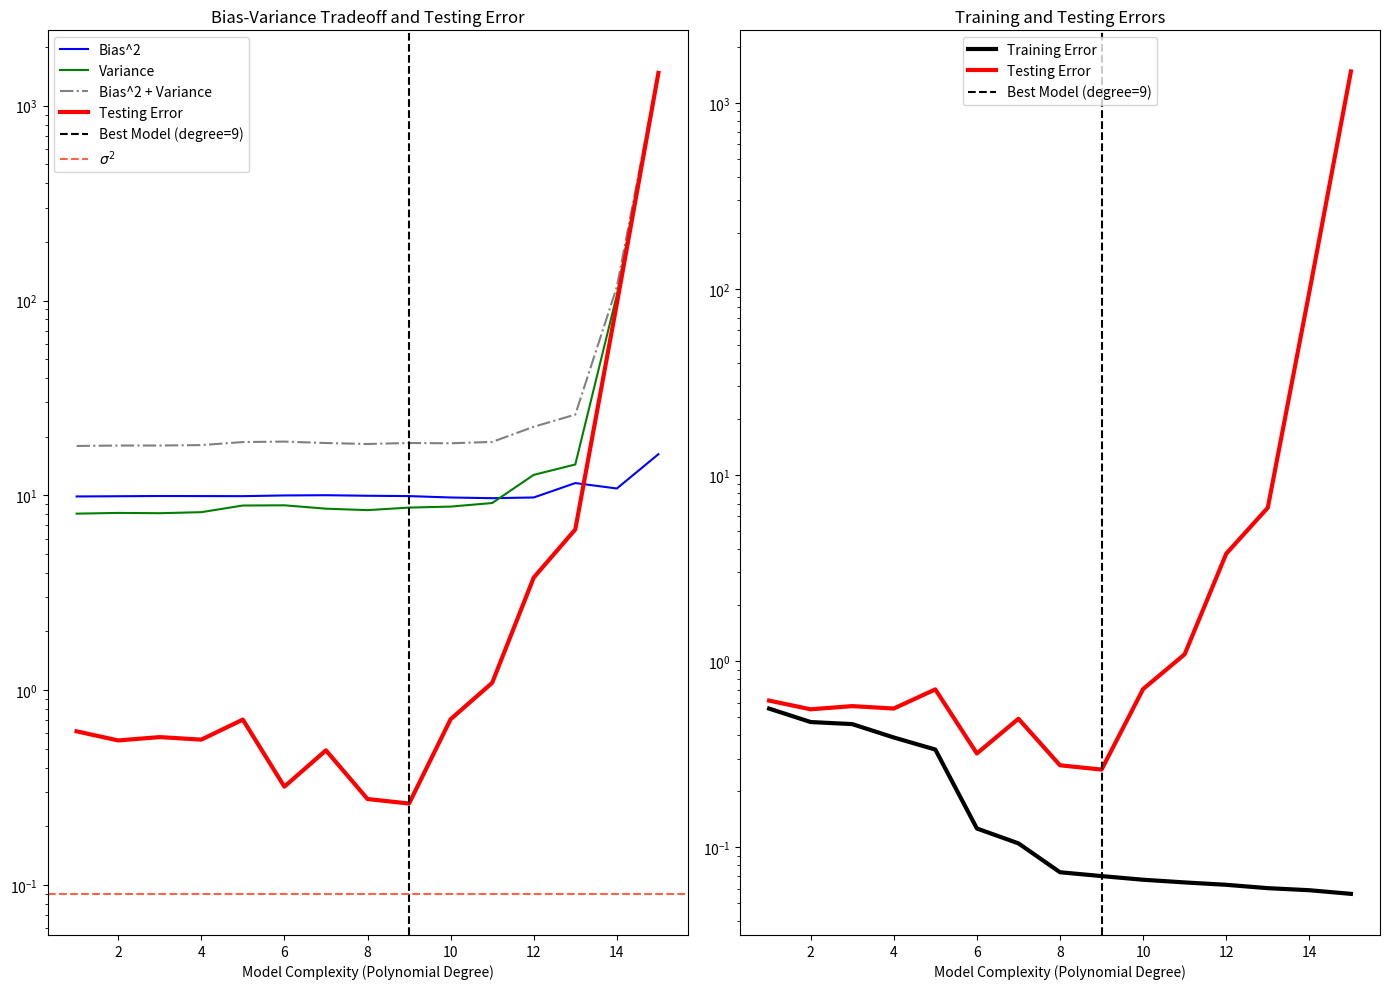

This chart was generated by the following Python code:
import numpy as np
import matplotlib.pyplot as plt
from collections import defaultdict

# define base function
def f(x):
    return x + np.sin(1.5 * x)

# define epsilon error function
def epsilon(n):
    return np.random.normal(loc=0, scale=0.3, size=n)

# define estimate function
def y(x):
    return f(x) + epsilon(len(x))

# Parameters
n_observations_per_dataset = 50
n_datasets = 100
max_poly_degree = 15
model_poly_degrees = range(1, max_poly_degree + 1)
n_train = int(np.ceil(n_observations_per_dataset * 0.8))
x_range = 10

# Storage for errors and predictions
train_errors = defaultdict(list)
test_errors = defaultdict(list)
pred_test = defaultdict(list)

# Generate datasets and fit polynomials of different degrees
for dataset in range(n_datasets):
    
    # Generate random data points and split into train/test
    x = np.random.random_sample(n_observations_per_dataset) * x_range
    x_train, x_test = x[:n_train], x[n_train:]
    
    # Simulated target outputs for training and testing sets
    y_train = y(x_train)
    y_test = y(x_test)

    # Fit models for each polynomial degree
    for degree in model_poly_degrees:
        theta_hat = np.polyfit(x_train, y_train, degree)
        
        # Predictions for train and test sets
        y_train_pred = np.polyval(theta_hat, x_train)
        y_test_pred = np.polyval(theta_hat, x_test)

        # Store mean squared errors
        train_errors[degree].append(np.mean((y_train_pred - y_train) ** 2))
        test_errors[degree].append(np.mean((y_test_pred - y_test) ** 2))

        # Store predictions for bias/variance calculation
        pred_test[degree].append(y_test_pred)

# Functions to calculate bias and variance
def calculate_bias_squared(pred_test, true_y):
    avg_pred = np.mean(pred_test, axis=0)  # E[g(x)]
    return np.mean((avg_pred - true_y) ** 2)

def calculate_variance(pred_test):
    avg_pred = np.mean(pred_test, axis=0)  # E[g(x)]
    return np.mean((pred_test - avg_pred) ** 2)

# Bias-Variance Decomposition and Error Aggregation
bias_squared = []
variance = []
complexity_train_error = []
complexity_test_error = []

for degree in model_poly_degrees:
    pred_test_array = np.array(pred_test[degree])
    complexity_train_error.append(np.mean(train_errors[degree]))
    complexity_test_error.append(np.mean(test_errors[degree]))
    bias_squared.append(calculate_bias_squared(pred_test_array, y_test))
    variance.append(calculate_variance(pred_test_array))

# Identify the best model based on test error
best_model_degree = model_poly_degrees[np.argmin(complexity_test_error)]
print(f"The best model is degree {best_model_degree}")

# Visualization
fig, axs = plt.subplots(1, 2, figsize=(14, 10))

# Plot Bias^2, Variance, and Testing Error
axs[0].plot(model_poly_degrees, bias_squared, label='Bias^2', color='blue')
axs[0].plot(model_poly_degrees, variance, label='Variance', color='green')
axs[0].plot(model_poly_degrees, np.array(bias_squared) + np.array(variance), label='Bias^2 + Variance', color='gray', linestyle='-.')
axs[0].plot(model_poly_degrees, complexity_test_error, label='Testing Error', color='red', linewidth=3)
axs[0].axvline(best_model_degree, linestyle='--', color='black', label=f'Best Model (degree={best_model_degree})')
axs[0].axhline(0.09, color='tomato', linestyle='--', label='$\sigma^2$')
axs[0].set_xlabel('Model Complexity (Polynomial Degree)')
axs[0].set_yscale('log')
axs[0].set_title('Bias-Variance Tradeoff and Testing Error')
axs[0].legend()

# Plot Training and Testing Errors
axs[1].plot(model_poly_degrees, complexity_train_error, label='Training Error', color='black', linewidth=3)
axs[1].plot(model_poly_degrees, complexity_test_error, label='Testing Error', color='red', linewidth=3)
axs[1].axvline(best_model_degree, linestyle='--', color='black', label=f'Best Model (degree={best_model_degree})')
axs[1].set_xlabel('Model Complexity (Polynomial Degree)')
axs[1].set_yscale('log')
axs[1].set_title('Training and Testing Errors')
axs[1].legend(loc='upper center')

plt.tight_layout()
plt.show()